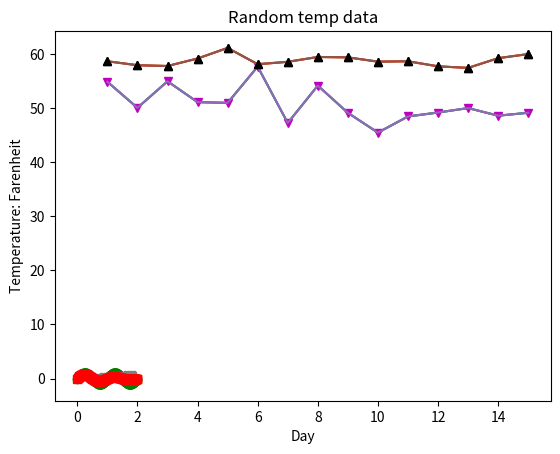

This figure's Python source:
import numpy as np
import matplotlib.pyplot as plt 

data_size = 15
# mean, standard divation 
low_mu, low_sigma = 50, 4.3
low_data_size = low_mu + low_sigma * np.random.randn(data_size)

high_mu, high_sigma = 57, 5.2 
high_data_size = high_mu + high_sigma * np.random.rand(data_size)

# horzonital 
days = list(range(1, data_size + 1))

plt.plot(days, low_data_size, days, high_data_size)
plt.show()

plt.plot(days, low_data_size,
		days, low_data_size, "vm",
		days, high_data_size,
		days, high_data_size, "^k"
	)
plt.show()

plt.plot(days, low_data_size,
		days, high_data_size
		)
plt.xlabel("Day")
plt.ylabel("Temperature: Farenheit")
plt.title("Random temp data")
plt.show()

plt.plot(
		days, high_data_size, "^k"
		)
plt.xlabel("Day")
plt.ylabel("Temperature: Farenheit")
plt.title("Random temp data")
plt.show()

t1 = np.arange(0.0, 2.0, 0.1)
t2 = np.arange(0.0, 2.0, 0.01)

l1 = plt.plot(t2, np.exp(-t2))
l2, l3 = plt.plot(t2, np.sin(2*np.pi*t2), '--go', t1, np.log(1+t1), '.')
l4 = plt.plot(t2, np.exp(-t2) * np.sin(2*np.pi*t2), 'rs--')

